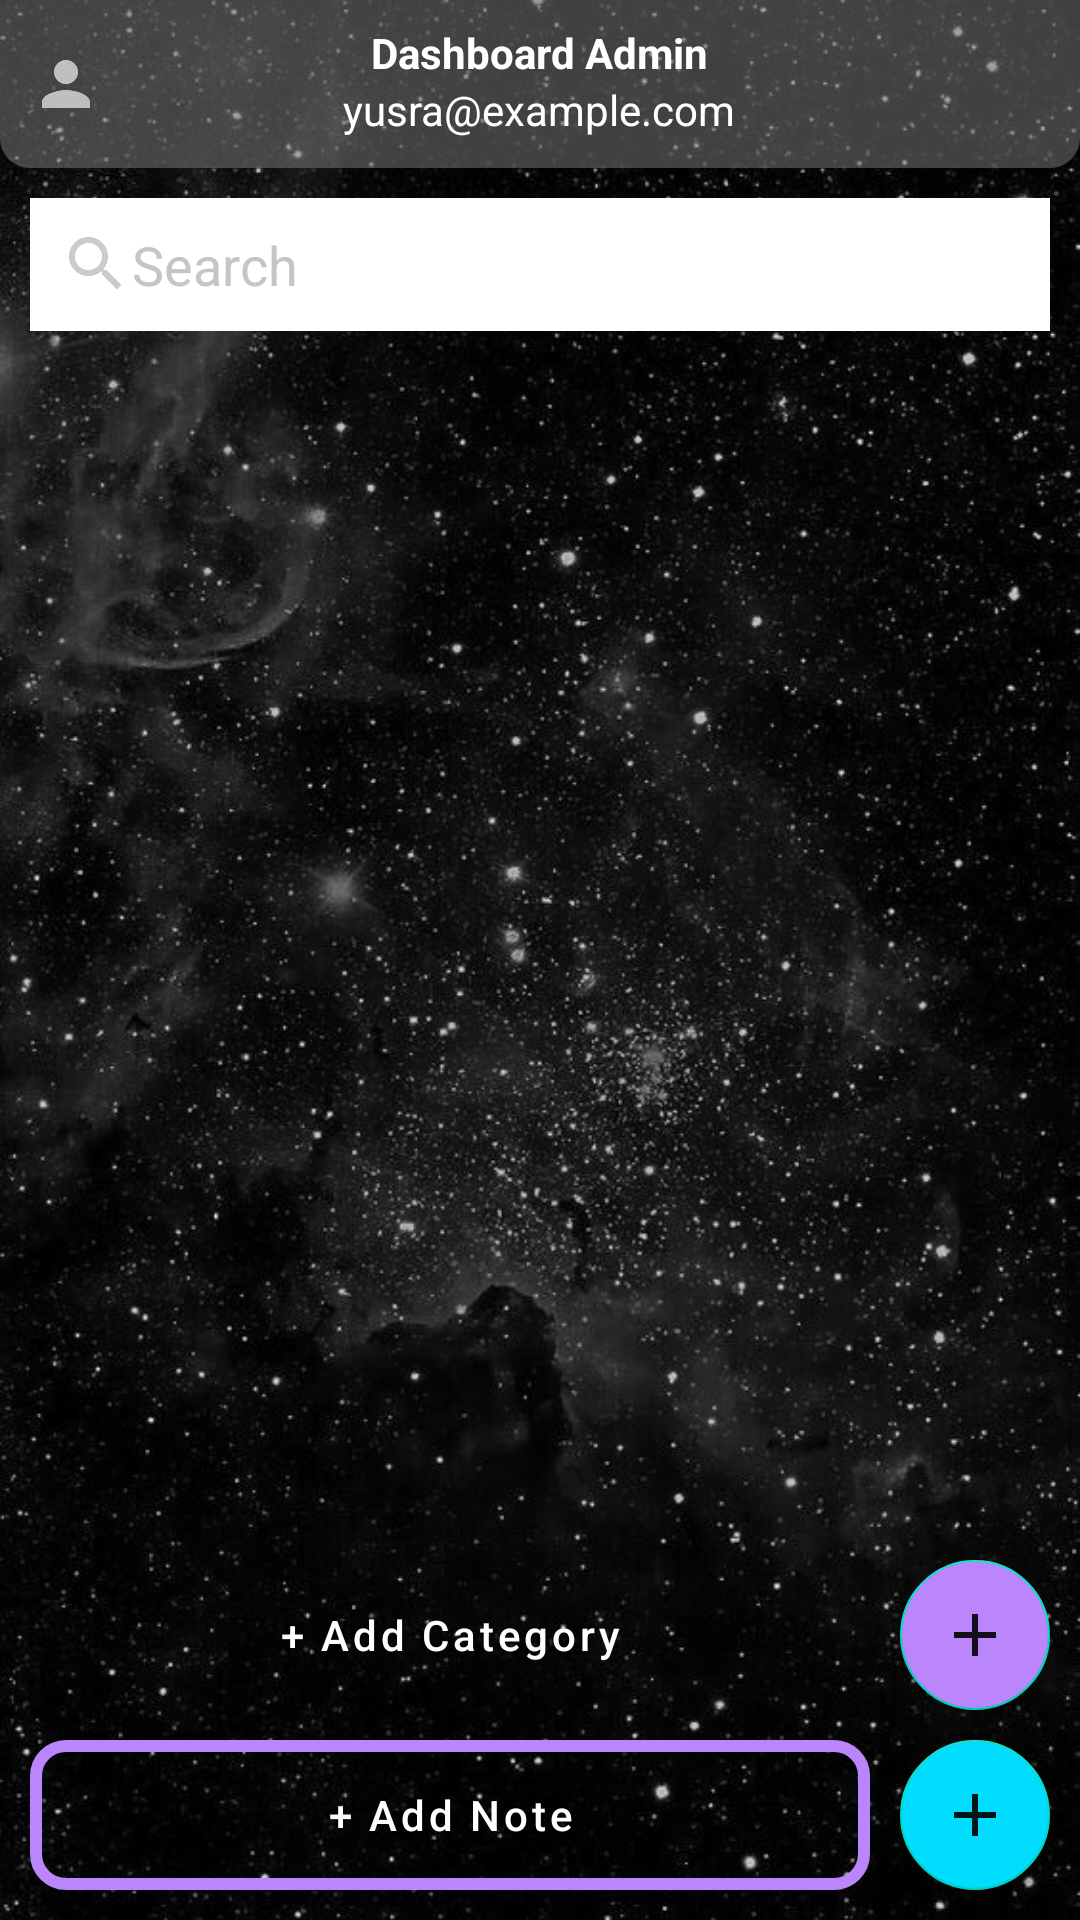

Write the Android layout XML for this screen, with the resource values it uses.
<!-- AndroidManifest.xml: application theme Theme.MaterialComponents.NoActionBar -->
<!-- res/layout/activity_dashboear_admin.xml -->
<?xml version="1.0" encoding="utf-8"?>
<RelativeLayout
    xmlns:android="http://schemas.android.com/apk/res/android"
    xmlns:app="http://schemas.android.com/apk/res-auto"
    xmlns:tools="http://schemas.android.com/tools"
    android:layout_width="match_parent"
    android:layout_height="match_parent"
    tools:context=".DashboearAdminActivity"
    android:background="@drawable/background3">

    

    <RelativeLayout
        android:id="@+id/toolbarRL"
        android:layout_width="match_parent"
        android:layout_height="?actionBarSize"
        android:background="@drawable/shape_toolbar02">


        
        <ImageButton
            android:id="@+id/profileBtn"
            android:layout_width="wrap_content"
            android:layout_height="wrap_content"
            android:layout_centerVertical="true"
            android:layout_marginStart="10dp"
            android:background="@android:color/transparent"
            android:src="@drawable/baseline_person_24"/>
        <TextView
            android:id="@+id/titleTv"
            android:layout_width="wrap_content"
            android:layout_height="wrap_content"
            android:layout_centerHorizontal="true"
            android:layout_marginTop="8dp"
            android:text="Dashboard Admin"
            android:textStyle="bold"
            android:textColor="@color/white" />


        <TextView
            android:id="@+id/subtitleTv"
            android:layout_width="wrap_content"
            android:layout_height="wrap_content"
            android:layout_centerHorizontal="true"
            android:layout_below="@id/titleTv"
            android:text="yusra@example.com"
            android:textColor="@color/white" />
        
        <ImageButton
            android:id="@+id/logoutBtn"
            android:layout_width="wrap_content"
            android:layout_height="wrap_content"
            android:layout_centerVertical="true"
            android:src="@drawable/baseline_power_settings_new_24"
            android:layout_alignParentEnd="true"
            android:layout_marginEnd="10dp"
            android:background="@android:color/transparent"/>

    </RelativeLayout>

    
    <EditText
        android:id="@+id/searchEt"
        android:layout_width="match_parent"
        android:layout_height="wrap_content"
        android:layout_below="@+id/toolbarRL"
        android:hint="Search"
        android:drawableStart="@drawable/baseline_search_24"
        android:layout_marginEnd="10dp"
        android:layout_marginTop="10dp"
        android:layout_marginStart="10dp"
        android:padding="10dp"
        android:background="@color/white"
        android:textColor="@color/black"
        android:textColorHint="@color/gray01"/>


    

    <androidx.recyclerview.widget.RecyclerView
        android:id="@+id/categoriesRv"
        android:layout_width="406dp"
        android:layout_height="441dp"
        android:layout_below="@+id/searchEt"
        android:layout_alignParentStart="true"
        android:layout_centerHorizontal="true"
        android:layout_marginStart="5dp"
        android:layout_marginTop="10dp"
        android:layout_marginEnd="5dp"
        app:layoutManager="androidx.recyclerview.widget.LinearLayoutManager"
        tools:listitem="@layout/row_category" />

    <LinearLayout
        android:id="@+id/bottomLl"
        android:layout_width="match_parent"
        android:layout_height="wrap_content"
        android:layout_alignParentBottom="true"
        android:layout_marginStart="10dp"
        android:layout_marginEnd="10dp"
        android:layout_marginBottom="70dp"
        android:orientation="horizontal">


    
    <Button
        android:id="@+id/addCategoryBtn"
        android:layout_width="wrap_content"
        android:layout_height="wrap_content"
        android:text="+ Add Category"
        android:layout_weight = "1"
        android:layout_marginEnd="10dp"
        android:background="@drawable/shape_button01"
        android:minHeight="50dp"
        android:textAllCaps="false"
        android:textColor="@color/white"/>

    
        <com.google.android.material.floatingactionbutton.FloatingActionButton
            android:id="@+id/addContactfab"
            android:layout_width="wrap_content"
            android:layout_height="wrap_content"
            android:src="@drawable/baseline_add_24"
            android:tint="@color/white"
            app:fabCustomSize="50dp"
            android:backgroundTint="@color/purple_200"/>
    </LinearLayout>


    <LinearLayout
        android:id="@+id/bottomLlnote"
        android:layout_width="match_parent"
        android:layout_height="wrap_content"
        android:layout_alignParentBottom="true"
        android:layout_marginStart="10dp"
        android:layout_marginEnd="10dp"
        android:layout_marginBottom="10dp"
        android:orientation="horizontal">


        
        <Button
            android:id="@+id/addNoteBtn"
            android:layout_width="wrap_content"
            android:layout_height="wrap_content"
            android:text="+ Add Note"
            android:layout_weight = "1"
            android:layout_marginEnd="10dp"
            android:background="@drawable/shape_button04"
            android:minHeight="50dp"
            android:textAllCaps="false"
            android:textColor="@color/white"
            />

        
        <com.google.android.material.floatingactionbutton.FloatingActionButton
            android:id="@+id/addNotefab"
            android:layout_width="wrap_content"
            android:layout_height="wrap_content"
            android:src="@drawable/baseline_add_24"
            android:tint="@color/white"
            app:fabCustomSize="50dp"
            android:backgroundTint="@android:color/holo_blue_bright"/>
    </LinearLayout>


</RelativeLayout>
<!-- res/layout/row_category.xml (included above) -->
<?xml version="1.0" encoding="utf-8"?>
<androidx.cardview.widget.CardView
    xmlns:android="http://schemas.android.com/apk/res/android"
    android:layout_width="match_parent"
    android:layout_height="wrap_content"
    xmlns:app="http://schemas.android.com/apk/res-auto"
    app:contentPadding="10dp"
    app:cardCornerRadius="8dp"
    app:cardElevation="8dp"
    app:cardUseCompatPadding="true"
    app:cardBackgroundColor="@color/white"
    android:background="@drawable/background3">

    <LinearLayout
        android:layout_width="match_parent"
        android:layout_height="wrap_content"
        android:gravity="center_vertical"
        android:orientation="horizontal">

        <TextView
            android:id="@+id/categoryTv"
            android:layout_width="8dp"
            android:layout_height="wrap_content"
            android:text="Category Title"
            android:layout_weight="1"
            android:textColor="@color/black"/>

        <ImageButton
            android:id="@+id/deleteBtn"
            android:layout_width="40dp"
            android:layout_height="40dp"
            android:src="@drawable/baseline_delete_24"
            android:background="@drawable/shape_button03"/>

    </LinearLayout>


</androidx.cardview.widget.CardView>
<!-- resources referenced by this layout -->
<resources>
  <color name="black">#FF000000</color>
  <color name="gray01">#c5c5c5</color>
  <color name="purple_200">#FFBB86FC</color>
  <color name="white">#FFFFFFFF</color>
  <!-- drawable background3: jpg bitmap (drawable, 108029 bytes) -->
  <!-- drawable baseline_add_24 (drawable) -->
  <vector android:alpha="0.9" android:height="24dp" android:tint="#C5C5C5"
      android:viewportHeight="24" android:viewportWidth="24"
      android:width="24dp" xmlns:android="http://schemas.android.com/apk/res/android">
      <path android:fillColor="@android:color/white" android:pathData="M19,13h-6v6h-2v-6H5v-2h6V5h2v6h6v2z"/>
  </vector>
  <!-- drawable baseline_delete_24 (drawable) -->
  <vector android:alpha="0.9" android:height="24dp" android:tint="@color/purple_200"
      android:viewportHeight="24" android:viewportWidth="24"
      android:width="24dp" xmlns:android="http://schemas.android.com/apk/res/android">
      <path android:fillColor="@color/purple_200" android:pathData="M6,19c0,1.1 0.9,2 2,2h8c1.1,0 2,-0.9 2,-2V7H6v12zM19,4h-3.5l-1,-1h-5l-1,1H5v2h14V4z"/>
  </vector>
  <!-- drawable baseline_person_24 (drawable) -->
  <vector android:alpha="0.9" android:height="24dp" android:tint="#CCCCCC"
      android:viewportHeight="24" android:viewportWidth="24"
      android:width="24dp" xmlns:android="http://schemas.android.com/apk/res/android">
      <path android:fillColor="@android:color/white" android:pathData="M12,12c2.21,0 4,-1.79 4,-4s-1.79,-4 -4,-4 -4,1.79 -4,4 1.79,4 4,4zM12,14c-2.67,0 -8,1.34 -8,4v2h16v-2c0,-2.66 -5.33,-4 -8,-4z"/>
  </vector>
  <!-- drawable baseline_search_24 (drawable) -->
  <vector android:alpha="0.9" android:height="24dp" android:tint="#C5C5C5"
      android:viewportHeight="24" android:viewportWidth="24"
      android:width="24dp" xmlns:android="http://schemas.android.com/apk/res/android">
      <path android:fillColor="@android:color/white" android:pathData="M15.5,14h-0.79l-0.28,-0.27C15.41,12.59 16,11.11 16,9.5 16,5.91 13.09,3 9.5,3S3,5.91 3,9.5 5.91,16 9.5,16c1.61,0 3.09,-0.59 4.23,-1.57l0.27,0.28v0.79l5,4.99L20.49,19l-4.99,-5zM9.5,14C7.01,14 5,11.99 5,9.5S7.01,5 9.5,5 14,7.01 14,9.5 11.99,14 9.5,14z"/>
  </vector>
  <!-- drawable shape_button04 (drawable) -->
  <?xml version="1.0" encoding="utf-8"?>
  <shape xmlns:android="http://schemas.android.com/apk/res/android"
      android:shape="rectangle">
  
      
      <solid android:color="@android:color/transparent"/>
  
      
      <corners android:radius="10dp"/>
  
      
      <stroke android:color="@android:color/holo_blue_light"
          android:width="4dp"/>
  </shape>
  <!-- drawable shape_toolbar02 (drawable) -->
  <?xml version="1.0" encoding="utf-8"?>
  <shape xmlns:android="http://schemas.android.com/apk/res/android"
      android:shape="rectangle">
  
      <corners android:bottomLeftRadius="10dp"
          android:bottomRightRadius="10dp"/>
  
      <solid android:color="@color/my_transparent_black" />
  
  </shape>
  <color name="my_transparent_black">#80808080</color>
</resources>
